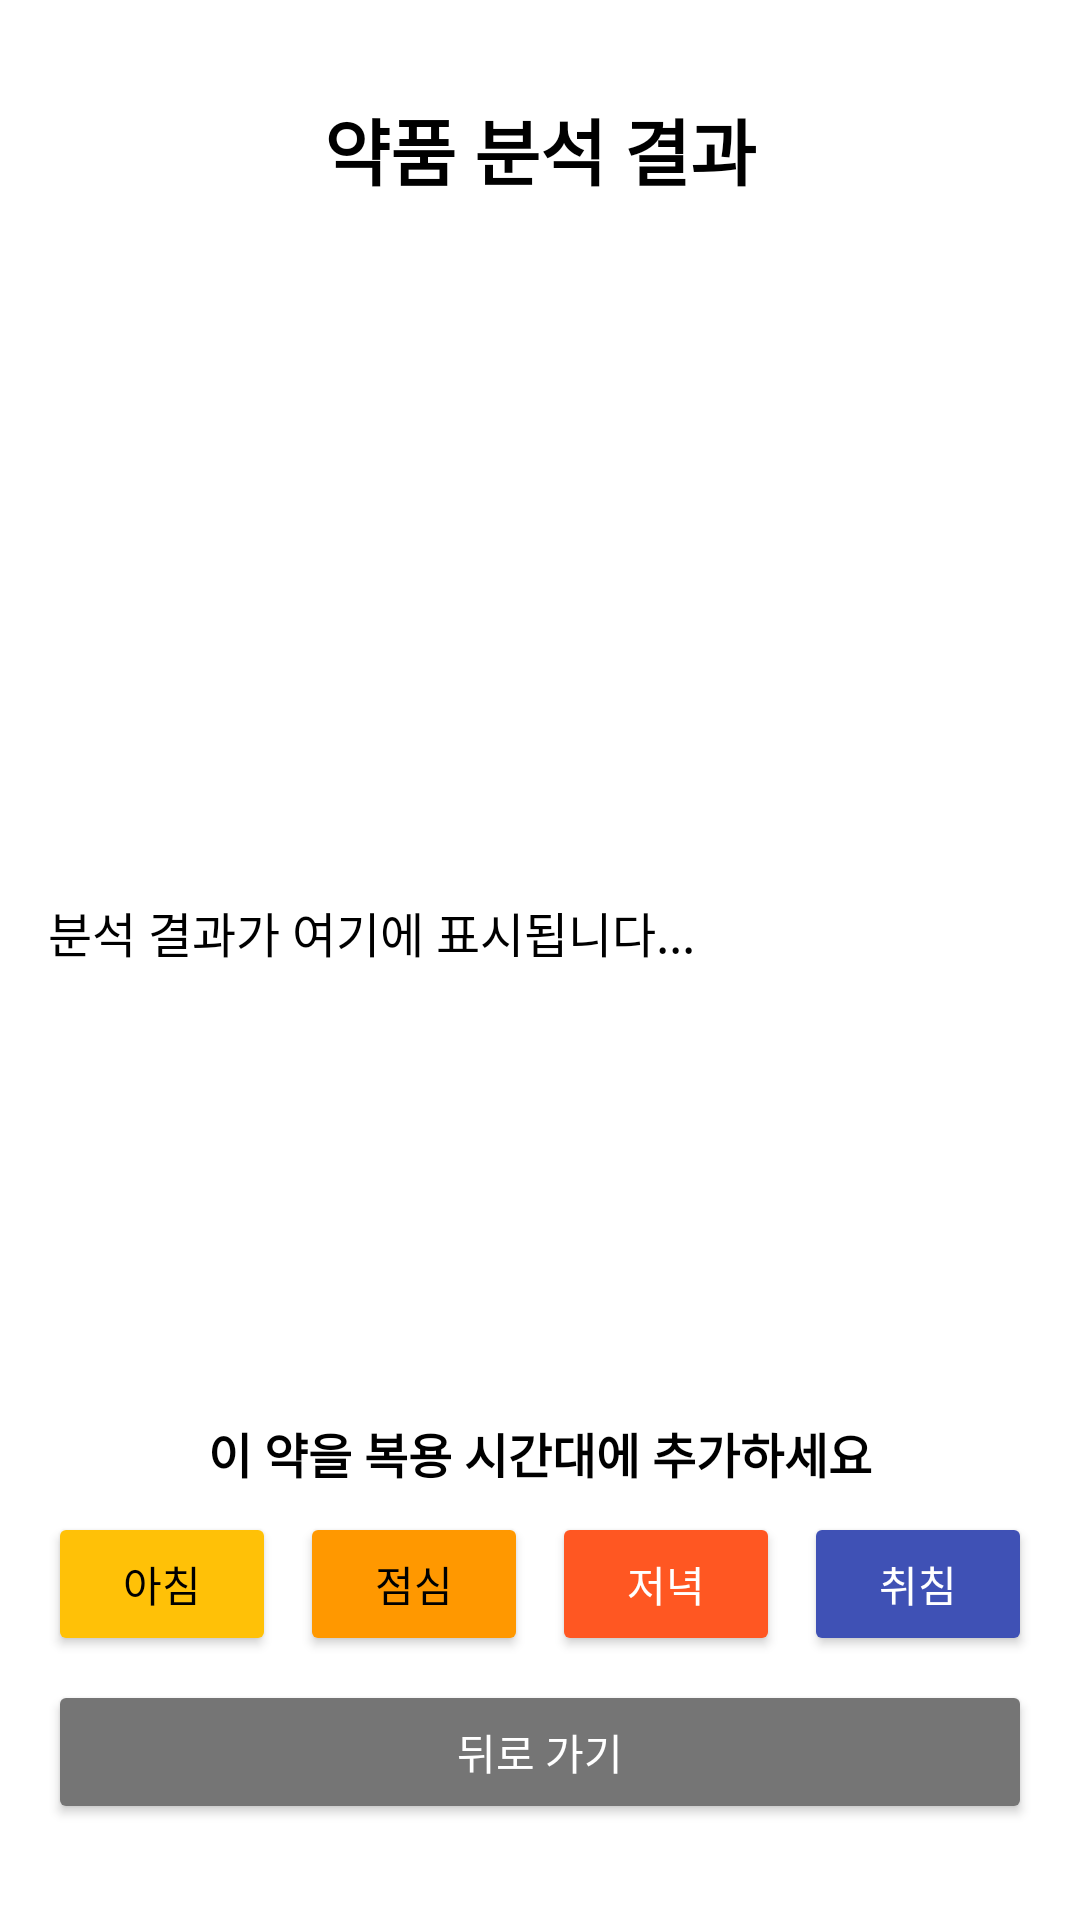

The Android layout XML behind this screen, and the referenced resources:
<!-- AndroidManifest.xml: application theme Theme.KGUCapstone -->
<!-- res/layout/activity_medicine_analysis_result.xml -->
<?xml version="1.0" encoding="utf-8"?>
<androidx.constraintlayout.widget.ConstraintLayout xmlns:android="http://schemas.android.com/apk/res/android"
    xmlns:app="http://schemas.android.com/apk/res-auto"
    xmlns:tools="http://schemas.android.com/tools"
    android:layout_width="match_parent"
    android:layout_height="match_parent"
    android:padding="16dp"
    android:background="@color/white">

    <TextView
        android:id="@+id/tv_result_title"
        android:layout_width="wrap_content"
        android:layout_height="wrap_content"
        android:layout_marginTop="16dp"
        android:text="약품 분석 결과"
        android:textColor="@color/black"
        android:textSize="24sp"
        android:textStyle="bold"
        app:layout_constraintEnd_toEndOf="parent"
        app:layout_constraintStart_toStartOf="parent"
        app:layout_constraintTop_toTopOf="parent" />

    <ImageView
        android:id="@+id/iv_medicine_image"
        android:layout_width="0dp"
        android:layout_height="200dp"
        android:layout_marginTop="16dp"
        android:scaleType="fitCenter"
        app:layout_constraintEnd_toEndOf="parent"
        app:layout_constraintStart_toStartOf="parent"
        app:layout_constraintTop_toBottomOf="@+id/tv_result_title"
        tools:src="@drawable/ic_launcher_foreground" />

    <ScrollView
        android:id="@+id/sv_result"
        android:layout_width="0dp"
        android:layout_height="0dp"
        android:layout_marginTop="16dp"
        android:layout_marginBottom="16dp"
        app:layout_constraintBottom_toTopOf="@+id/tv_add_instruction"
        app:layout_constraintEnd_toEndOf="parent"
        app:layout_constraintStart_toStartOf="parent"
        app:layout_constraintTop_toBottomOf="@+id/iv_medicine_image">

        <TextView
            android:id="@+id/tv_analysis_result"
            android:layout_width="match_parent"
            android:layout_height="wrap_content"
            android:text="분석 결과가 여기에 표시됩니다..."
            android:textColor="@color/black"
            android:textSize="16sp" />
    </ScrollView>

    <TextView
        android:id="@+id/tv_add_instruction"
        android:layout_width="wrap_content"
        android:layout_height="wrap_content"
        android:layout_marginBottom="8dp"
        android:text="이 약을 복용 시간대에 추가하세요"
        android:textColor="@color/black"
        android:textSize="16sp"
        android:textStyle="bold"
        app:layout_constraintBottom_toTopOf="@+id/linearLayout"
        app:layout_constraintEnd_toEndOf="parent"
        app:layout_constraintStart_toStartOf="parent" />

    <LinearLayout
        android:id="@+id/linearLayout"
        android:layout_width="0dp"
        android:layout_height="wrap_content"
        android:layout_marginBottom="8dp"
        android:orientation="horizontal"
        app:layout_constraintBottom_toTopOf="@+id/btn_back"
        app:layout_constraintEnd_toEndOf="parent"
        app:layout_constraintStart_toStartOf="parent">

        <Button
            android:id="@+id/btn_add_to_morning"
            android:layout_width="0dp"
            android:layout_height="wrap_content"
            android:layout_marginEnd="4dp"
            android:layout_weight="1"
            android:backgroundTint="#FFC107"
            android:text="아침"
            android:textColor="@color/black" />

        <Button
            android:id="@+id/btn_add_to_lunch"
            android:layout_width="0dp"
            android:layout_height="wrap_content"
            android:layout_marginStart="4dp"
            android:layout_marginEnd="4dp"
            android:layout_weight="1"
            android:backgroundTint="#FF9800"
            android:text="점심"
            android:textColor="@color/black" />

        <Button
            android:id="@+id/btn_add_to_evening"
            android:layout_width="0dp"
            android:layout_height="wrap_content"
            android:layout_marginStart="4dp"
            android:layout_marginEnd="4dp"
            android:layout_weight="1"
            android:backgroundTint="#FF5722"
            android:text="저녁"
            android:textColor="@color/white" />

        <Button
            android:id="@+id/btn_add_to_bedtime"
            android:layout_width="0dp"
            android:layout_height="wrap_content"
            android:layout_marginStart="4dp"
            android:layout_weight="1"
            android:backgroundTint="#3F51B5"
            android:text="취침"
            android:textColor="@color/white" />
    </LinearLayout>

    <Button
        android:id="@+id/btn_back"
        android:layout_width="0dp"
        android:layout_height="wrap_content"
        android:layout_marginBottom="16dp"
        android:backgroundTint="#757575"
        android:text="뒤로 가기"
        android:textColor="@color/white"
        app:layout_constraintBottom_toBottomOf="parent"
        app:layout_constraintEnd_toEndOf="parent"
        app:layout_constraintStart_toStartOf="parent" />

</androidx.constraintlayout.widget.ConstraintLayout>
<!-- resources referenced by this layout -->
<resources>
  <color name="black">#FF000000</color>
  <color name="white">#FFFFFFFF</color>
  <style name="Theme.KGUCapstone" parent="Base.Theme.KGUCapstone" />
  <style name="Base.Theme.KGUCapstone" parent="Theme.Material3.DayNight.NoActionBar">
          
          
      </style>
</resources>
